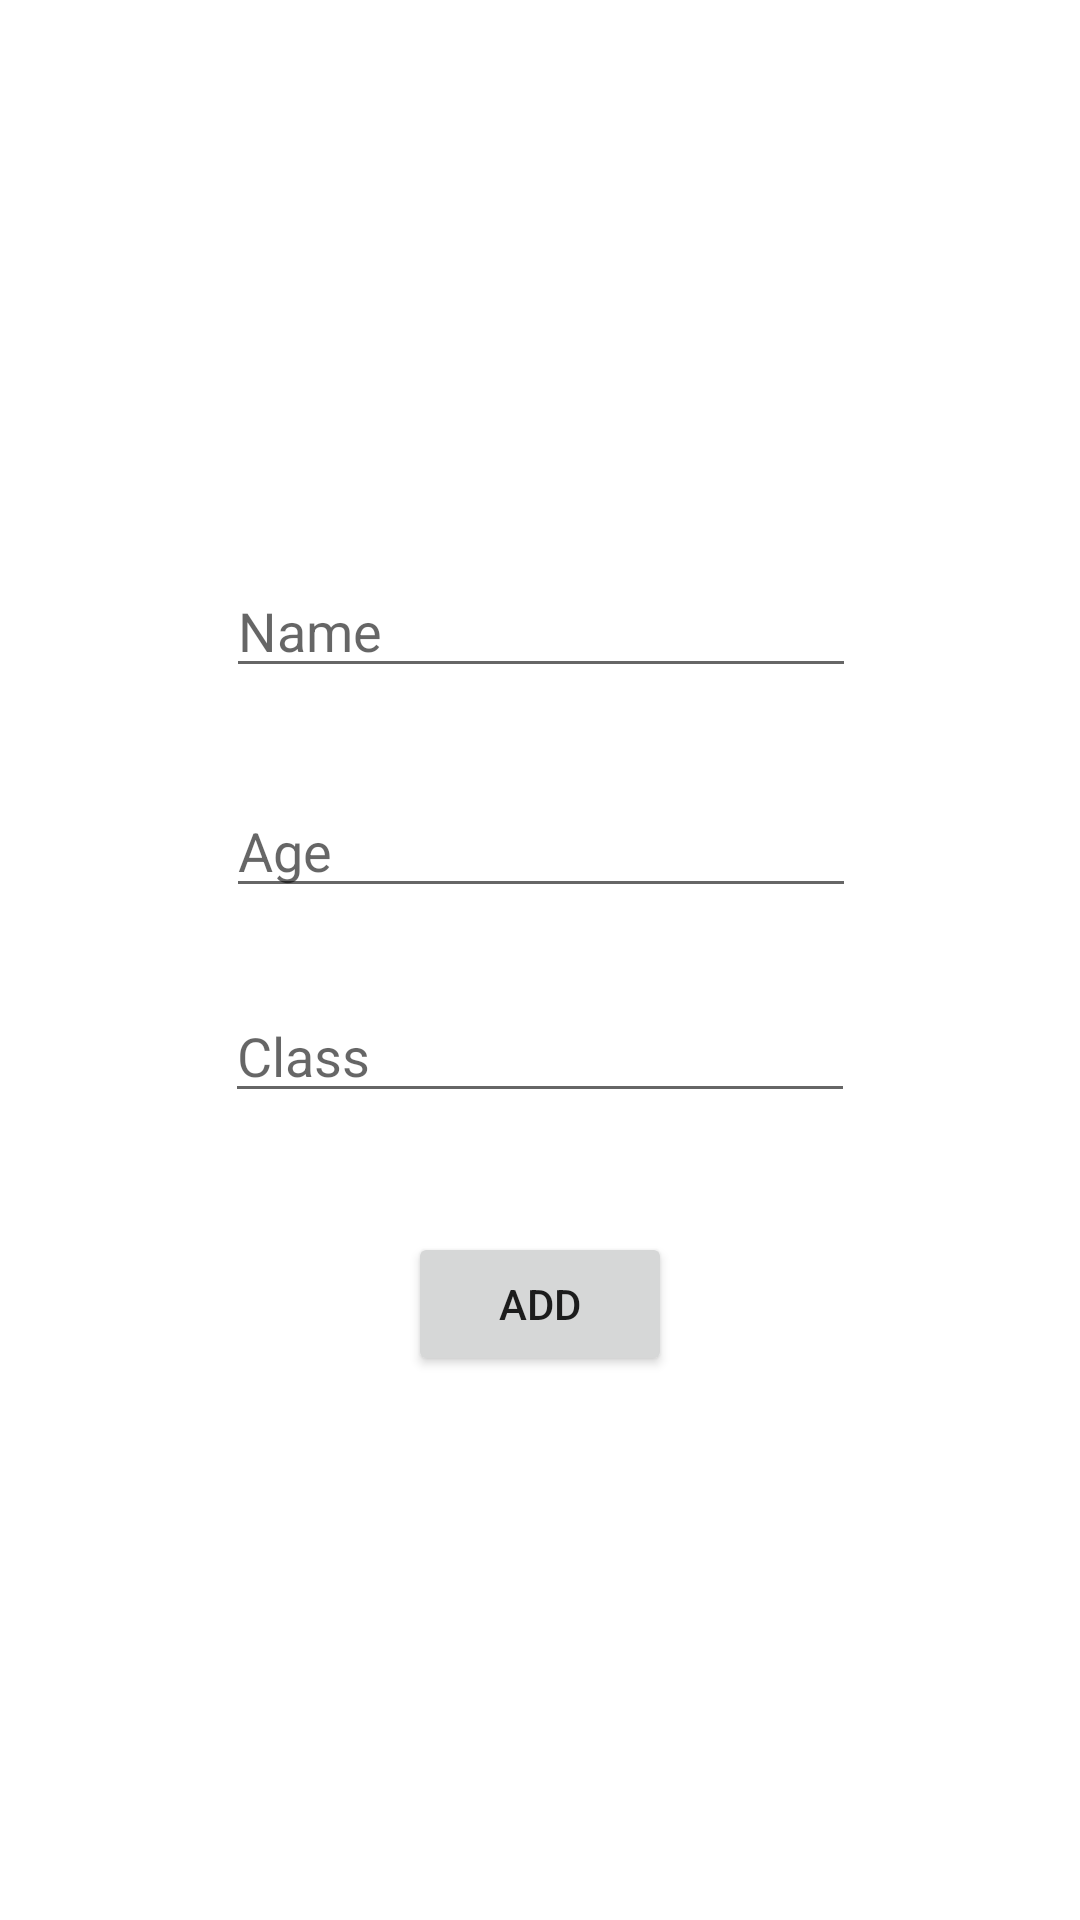

This screen was rendered from an Android layout file. Write that file and the resources it references.
<!-- AndroidManifest.xml: application theme Theme.HifazQuraan -->
<!-- res/layout/activity_main2.xml -->
<?xml version="1.0" encoding="utf-8"?>
<androidx.constraintlayout.widget.ConstraintLayout xmlns:android="http://schemas.android.com/apk/res/android"
    xmlns:app="http://schemas.android.com/apk/res-auto"
    xmlns:tools="http://schemas.android.com/tools"
    android:layout_width="match_parent"
    android:layout_height="match_parent"
    tools:context=".MainActivity2"
    android:background="@drawable/quran">

    <EditText
        android:id="@+id/editTextText"
        android:layout_width="wrap_content"
        android:layout_height="wrap_content"
        android:layout_marginTop="188dp"
        android:ems="10"
        android:inputType="text"

        android:hint="Name"
        app:layout_constraintEnd_toEndOf="parent"
        app:layout_constraintHorizontal_bias="0.502"
        app:layout_constraintStart_toStartOf="parent"
        app:layout_constraintTop_toTopOf="parent" />

    <EditText
        android:id="@+id/editTextText2"
        android:layout_width="wrap_content"
        android:layout_height="wrap_content"
        android:layout_marginTop="32dp"
        android:ems="10"
        android:inputType="text"
        android:hint="Age"
        app:layout_constraintEnd_toEndOf="parent"
        app:layout_constraintHorizontal_bias="0.502"
        app:layout_constraintStart_toStartOf="parent"
        app:layout_constraintTop_toBottomOf="@+id/editTextText" />

    <EditText
        android:id="@+id/editTextText3"
        android:layout_width="wrap_content"
        android:layout_height="wrap_content"
        android:layout_marginTop="27dp"
        android:ems="10"
        android:inputType="text"
        android:hint="Class"
        app:layout_constraintEnd_toEndOf="parent"
        app:layout_constraintStart_toStartOf="parent"
        app:layout_constraintTop_toBottomOf="@+id/editTextText2" />

    <Button
        android:id="@+id/button5"
        android:layout_width="wrap_content"
        android:layout_height="wrap_content"
        android:text="Add"
        app:layout_constraintBottom_toBottomOf="parent"
        app:layout_constraintEnd_toEndOf="parent"
        app:layout_constraintStart_toStartOf="parent"
        app:layout_constraintTop_toBottomOf="@+id/editTextText3"
        app:layout_constraintVertical_bias="0.18" />
</androidx.constraintlayout.widget.ConstraintLayout>
<!-- resources referenced by this layout -->
<resources>
  <style name="Theme.HifazQuraan" parent="Theme.MaterialComponents.DayNight.DarkActionBar">
          
          <item name="colorPrimary">@color/purple_500</item>
          <item name="colorPrimaryVariant">@color/purple_700</item>
          <item name="colorOnPrimary">@color/white</item>
          
          <item name="colorSecondary">@color/teal_200</item>
          <item name="colorSecondaryVariant">@color/teal_700</item>
          <item name="colorOnSecondary">@color/black</item>
          
          <item name="android:statusBarColor">?attr/colorPrimaryVariant</item>
          
      </style>
  <!-- not gathered from this repository: default colours our renderer supplied (Android Studio template values) -->
  <color name="purple_500">#FF6200EE</color>
  <color name="purple_700">#FF3700B3</color>
  <color name="teal_200">#FF03DAC5</color>
  <color name="teal_700">#FF018786</color>
  <color name="black">#FF000000</color>
  <color name="white">#FFFFFFFF</color>
</resources>
